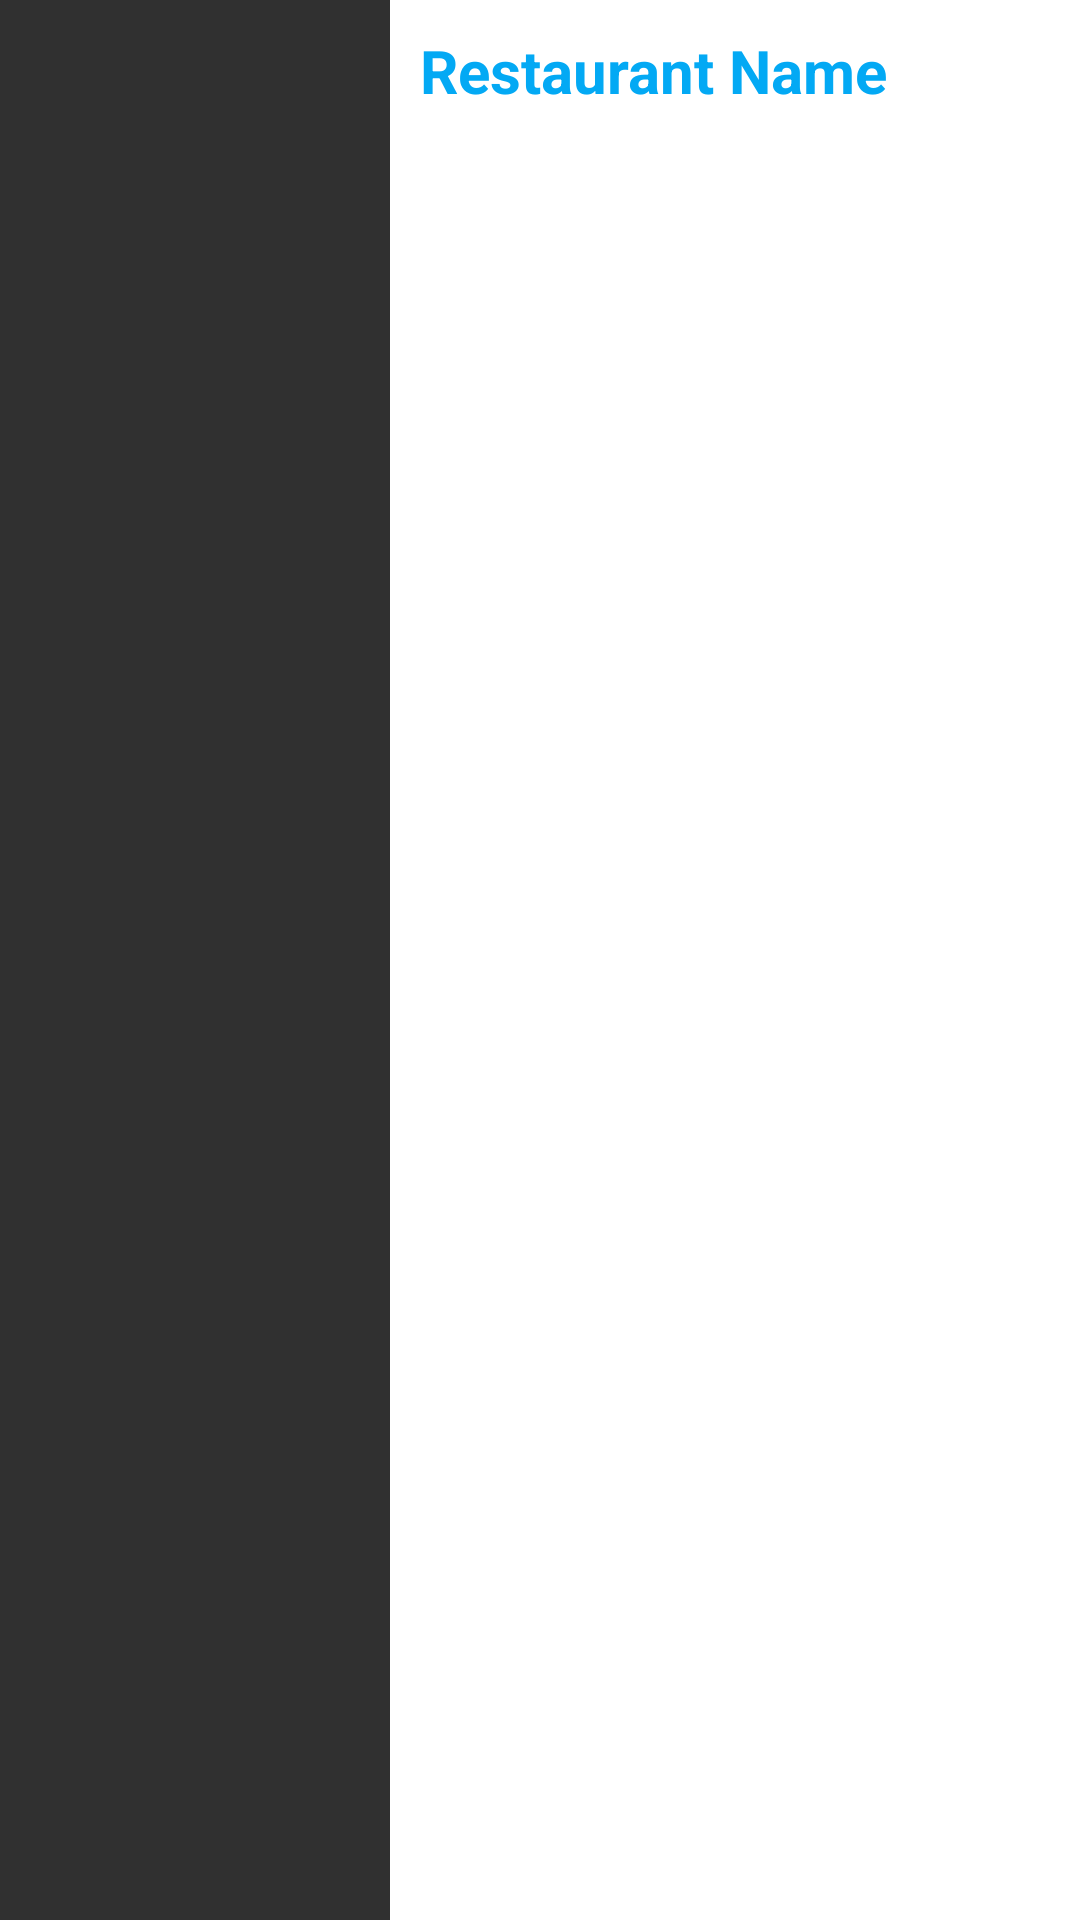

Write the Android layout XML for this screen, with the resource values it uses.
<!-- AndroidManifest.xml: application theme Theme.AppCompat -->
<!-- res/layout/restaurant_list_item_drag.xml -->
<?xml version="1.0" encoding="utf-8"?>
<LinearLayout xmlns:android="http://schemas.android.com/apk/res/android"
    android:layout_width="match_parent"
    android:orientation="horizontal"
    android:layout_height="match_parent">

    <RelativeLayout
        android:layout_width="wrap_content"
        android:layout_height="wrap_content">

        <ImageView
            android:layout_width="130dp"
            android:layout_height="100dp"
            android:id="@+id/restaurantImageView"
            android:src="@drawable/events"
            android:scaleType="centerCrop"/>

    </RelativeLayout>

    <LinearLayout
        android:orientation="vertical"
        android:layout_width="match_parent"
        android:background="#ffffff"
        android:layout_height="match_parent"
        android:padding="10dp">

        <TextView
            android:layout_width="wrap_content"
            android:layout_height="wrap_content"
            android:id="@+id/restaurantNameTextView"
            android:textSize="20dp"
            android:textStyle="bold"
            android:text="Restaurant Name"
            android:textColor="#03a9f4"/>

        <TextView
            android:layout_width="wrap_content"
            android:layout_height="wrap_content"
            android:text="One Cuisine Type"
            android:id="@+id/categoryTextView"
            android:layout_below="@+id/restaurantNameTextView"
            android:layout_alignParentLeft="true"
            android:layout_alignParentStart="true"
            android:textStyle="italic"/>

        <ImageView
            android:id="@+id/dragIcon"
            android:layout_width="30dp"
            android:layout_height="30dp"
            android:gravity="bottom|left"
            android:src="@drawable/baseline_reorder_black_24dp" />
    </LinearLayout>
</LinearLayout>
<!-- resources referenced by this layout -->
<resources>

</resources>
